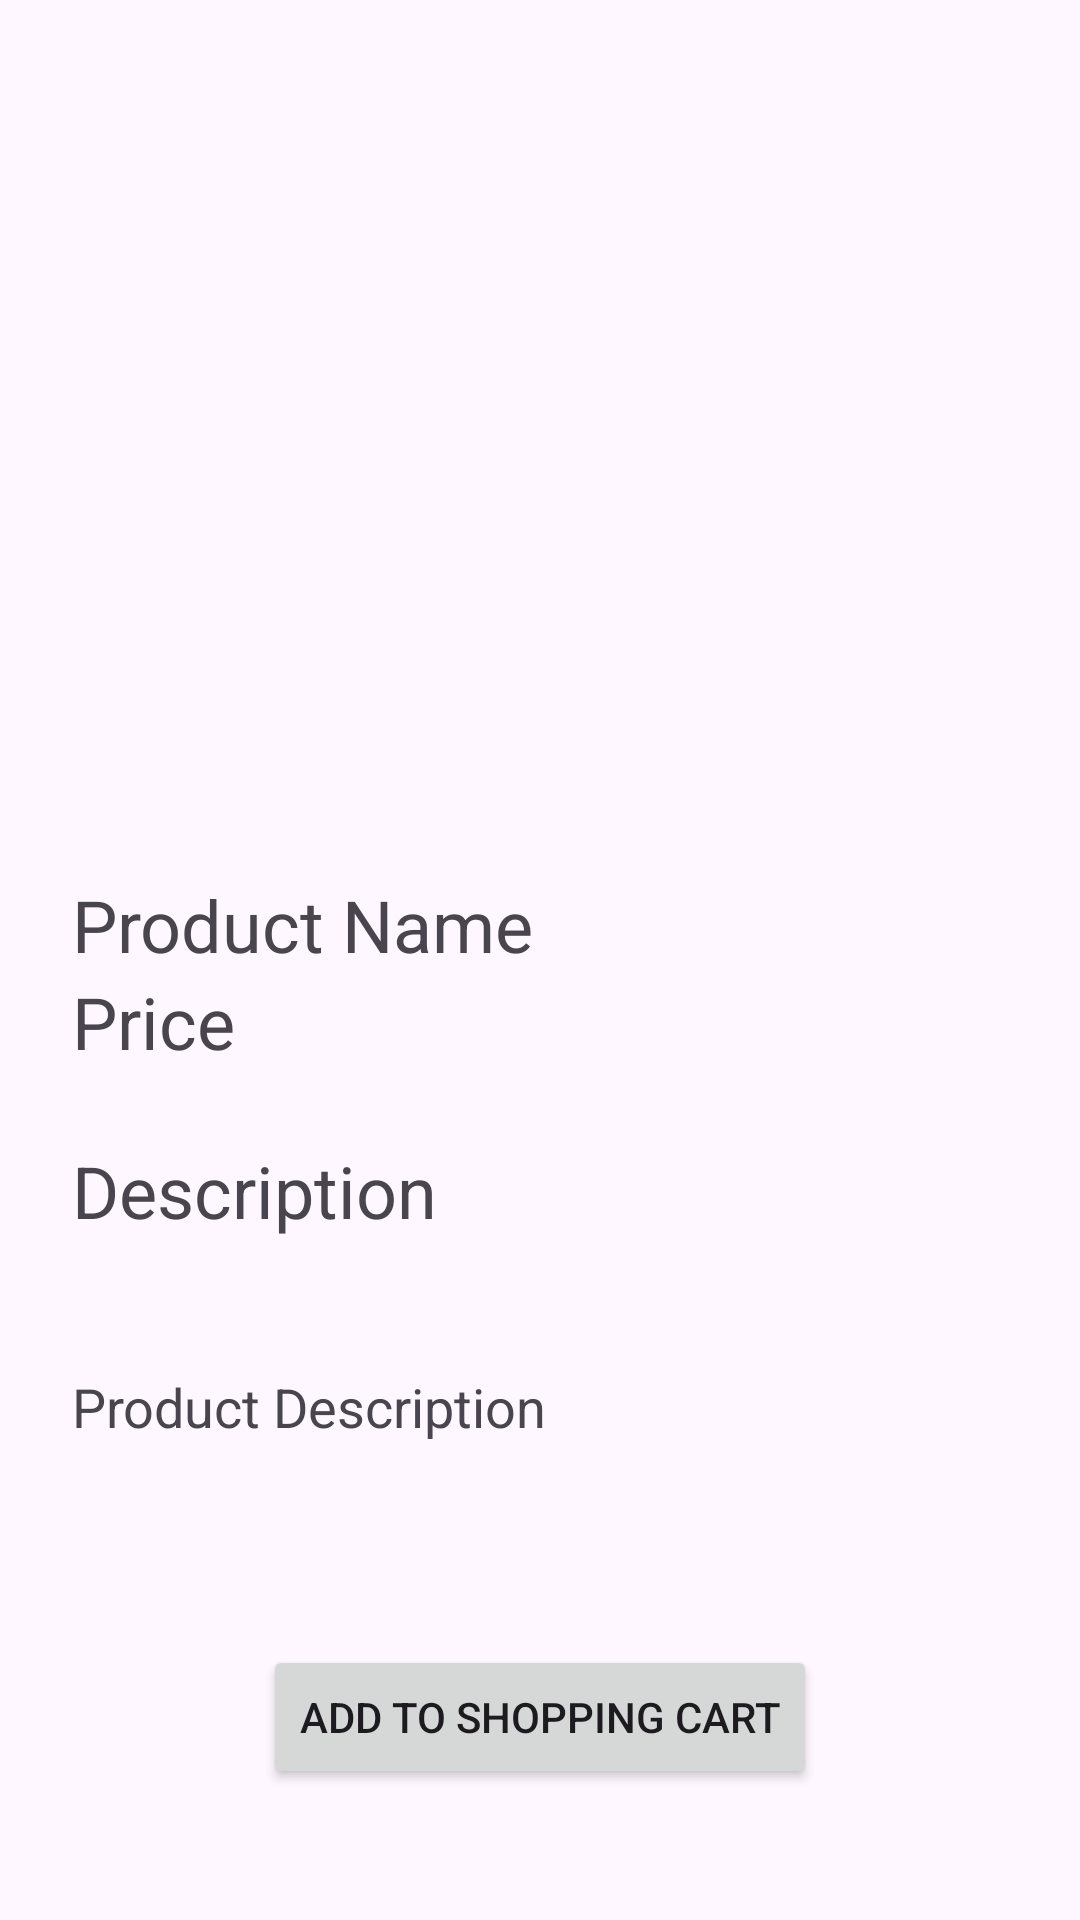

Android layout source for this screen:
<!-- AndroidManifest.xml: application theme Theme.Bridgely -->
<!-- res/layout/fragment_product.xml -->
<?xml version="1.0" encoding="utf-8"?>
<androidx.constraintlayout.widget.ConstraintLayout xmlns:android="http://schemas.android.com/apk/res/android"
    xmlns:app="http://schemas.android.com/apk/res-auto"
    xmlns:tools="http://schemas.android.com/tools"
    android:layout_width="match_parent"
    android:layout_height="match_parent"
    tools:context=".ProductFragment">

    <ImageView
        android:id="@+id/productImageDetails"
        android:layout_width="215dp"
        android:layout_height="215dp"
        android:layout_marginTop="53dp"
        android:layout_marginBottom="24dp"
        android:src="@drawable/ic_launcher_foreground"
        app:layout_constraintBottom_toTopOf="@+id/productNameDetails"
        app:layout_constraintEnd_toEndOf="parent"
        app:layout_constraintStart_toStartOf="parent"
        app:layout_constraintTop_toTopOf="parent" />

    <TextView
        android:id="@+id/productNameDetails"
        android:layout_width="0dp"
        android:layout_height="wrap_content"
        android:layout_marginStart="24dp"
        android:layout_marginEnd="24dp"
        android:text="Product Name"
        android:textSize="24sp"
        app:layout_constraintBottom_toTopOf="@+id/productPriceDetails"
        app:layout_constraintEnd_toEndOf="parent"
        app:layout_constraintStart_toStartOf="parent"
        app:layout_constraintTop_toBottomOf="@+id/productImageDetails" />

    <TextView
        android:id="@+id/productPriceDetails"
        android:layout_width="0dp"
        android:layout_height="wrap_content"
        android:layout_marginStart="24dp"
        android:layout_marginEnd="24dp"
        android:text="Price"
        android:textSize="24sp"
        app:layout_constraintBottom_toTopOf="@+id/productDescriptionLabel"
        app:layout_constraintEnd_toEndOf="parent"
        app:layout_constraintStart_toStartOf="parent"
        app:layout_constraintTop_toBottomOf="@+id/productNameDetails" />

    <TextView
        android:id="@+id/productDescriptionLabel"
        android:layout_width="0dp"
        android:layout_height="wrap_content"
        android:layout_marginStart="24dp"
        android:layout_marginTop="24dp"
        android:text="Description"
        android:textSize="24sp"
        app:layout_constraintEnd_toEndOf="parent"
        app:layout_constraintStart_toStartOf="parent"
        app:layout_constraintTop_toBottomOf="@+id/productPriceDetails" />

    <TextView
        android:id="@+id/productDescriptionDetails"
        android:layout_width="0dp"
        android:layout_height="wrap_content"
        android:layout_marginStart="24dp"
        android:layout_marginEnd="24dp"
        android:text="Product Description"
        android:textSize="18sp"
        app:layout_constraintBottom_toTopOf="@+id/addToCartButton"
        app:layout_constraintEnd_toEndOf="parent"
        app:layout_constraintStart_toStartOf="parent"
        app:layout_constraintTop_toBottomOf="@+id/productDescriptionLabel" />

    <Button
        android:id="@+id/addToCartButton"
        android:layout_width="wrap_content"
        android:layout_height="wrap_content"
        android:layout_marginTop="24dp"
        android:text="Add To Shopping Cart"
        app:layout_constraintBottom_toBottomOf="parent"
        app:layout_constraintEnd_toEndOf="parent"
        app:layout_constraintStart_toStartOf="parent"
        app:layout_constraintTop_toBottomOf="@+id/productDescriptionDetails" />

</androidx.constraintlayout.widget.ConstraintLayout>
<!-- resources referenced by this layout -->
<resources>
  <style name="Theme.Bridgely" parent="Base.Theme.Bridgely" />
  <style name="Base.Theme.Bridgely" parent="Theme.Material3.DayNight.NoActionBar">
          
          
      </style>
</resources>
